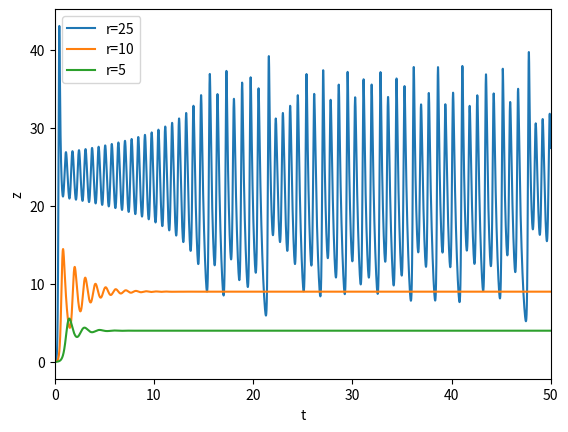

The matplotlib source for this figure:
import matplotlib.pyplot as plt
import numpy as np
import matplotlib as mpl
from mpl_toolkits.mplot3d import Axes3D

sigma=10
b=8.0/3.0
dt=0.001
x0=1.
y0=0.
z0=0.

class Lorenz:
	def __init__(self,r):
		self.x=[x0]
		self.y=[y0]
		self.z=[z0]
		self.r=r
		self.t=[0.]

	def update(self):
		current_x=self.x[-1]
		current_y=self.y[-1]
		current_z=self.z[-1]
		a_x=sigma*(current_y-current_x)
		a_y=-current_x*current_z+self.r*current_x-current_y
		a_z=current_x*current_y-b*current_z
		self.next_x=current_x+a_x*dt
		self.next_y=current_y+a_y*dt
		self.next_z=current_z+a_z*dt
		self.next_t=self.t[-1]+dt

	def fire(self):
		while (self.t[-1]<=50):
			self.update()
			self.x.append(self.next_x)
			self.y.append(self.next_y)
			self.z.append(self.next_z)
			self.t.append(self.next_t)
			
		plt.plot(self.t,self.z,label='r='+str(self.r))

A=Lorenz(25)
A.fire()
A=Lorenz(10)
A.fire()
A=Lorenz(5)
A.fire()
plt.legend(loc='best')
plt.xlim(0,50)
plt.xlabel('t')
plt.ylabel('z')
plt.show()
